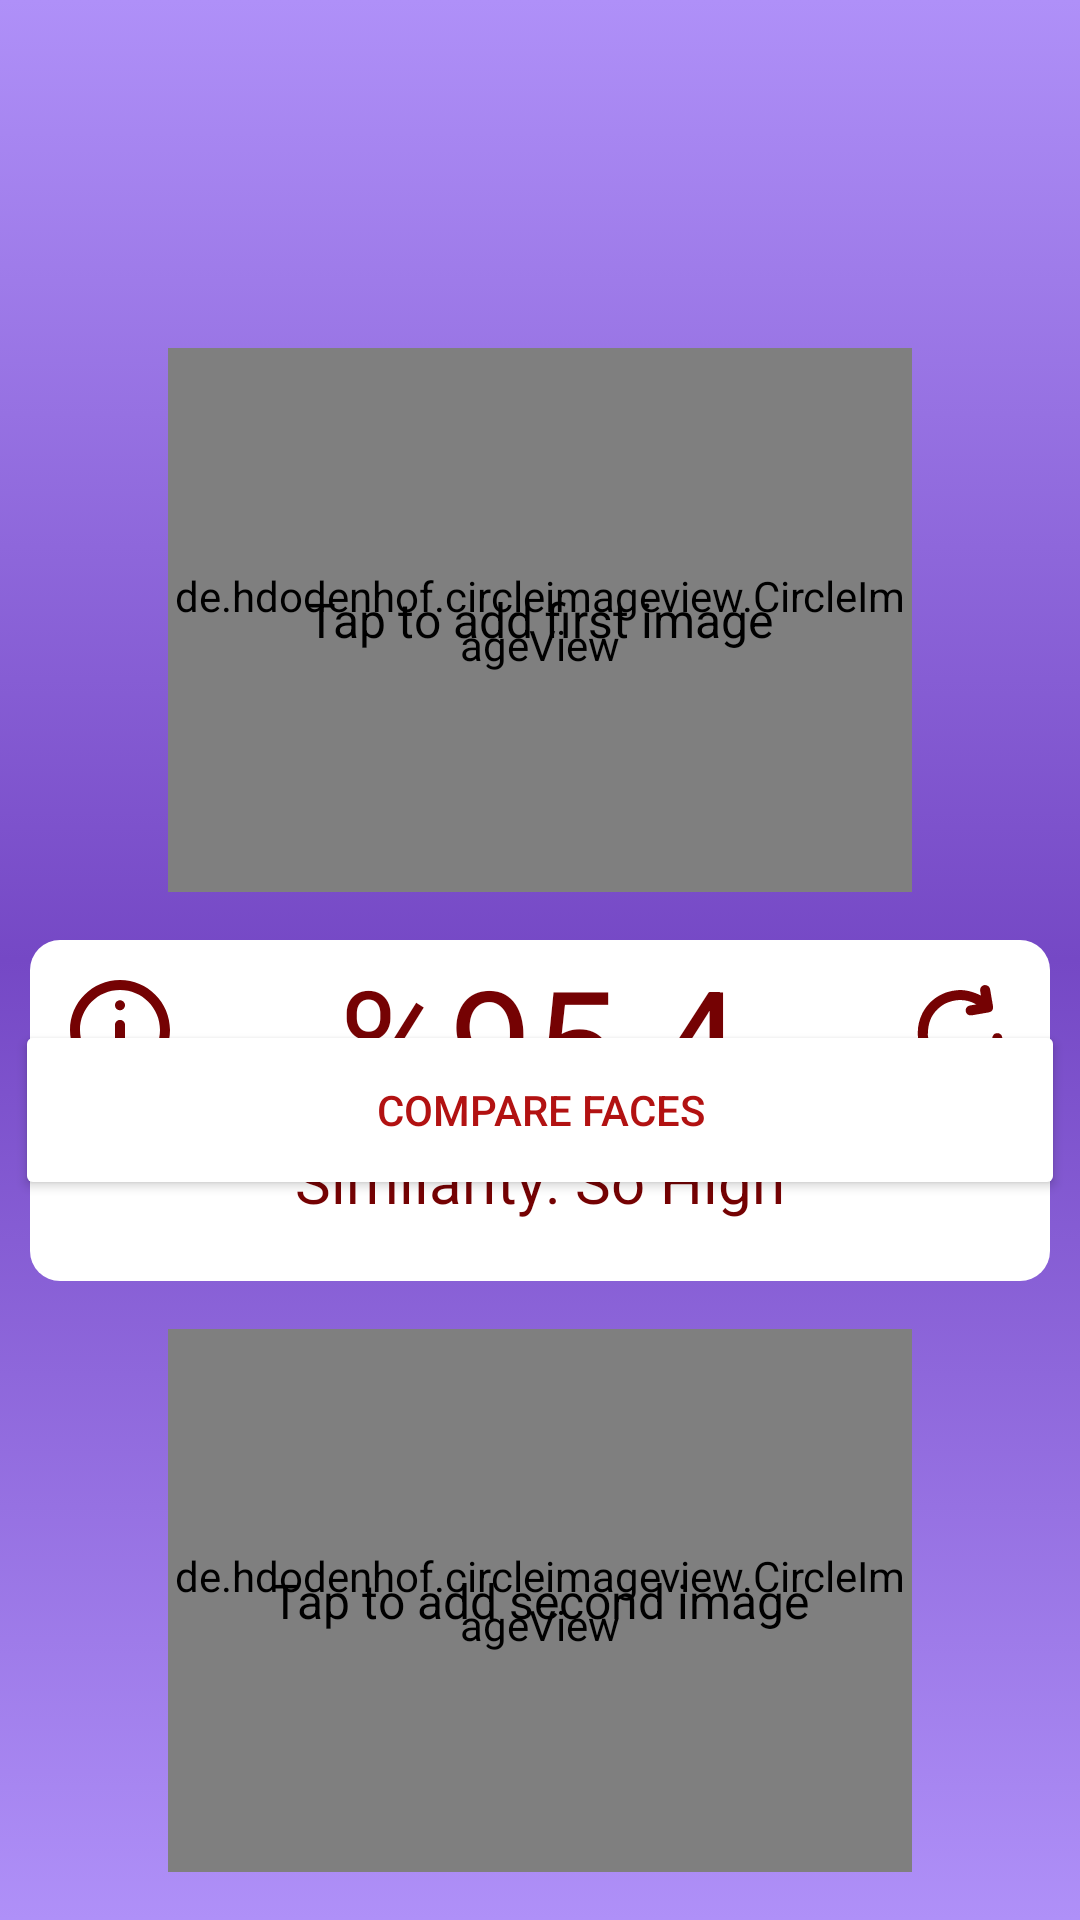

The Android layout XML behind this screen, and the referenced resources:
<!-- AndroidManifest.xml: application theme Theme.MiniAIFaceMatching -->
<!-- res/layout/activity_main.xml -->
<?xml version="1.0" encoding="utf-8"?>
<LinearLayout xmlns:android="http://schemas.android.com/apk/res/android"
    xmlns:app="http://schemas.android.com/apk/res-auto"
    xmlns:tools="http://schemas.android.com/tools"
    android:id="@+id/mainLayout"
    android:layout_width="match_parent"
    android:layout_height="match_parent"
    android:orientation="vertical"
    android:background="@drawable/grediant_background"
    android:fitsSystemWindows="true">

    <ImageView
        android:layout_width="match_parent"
        android:layout_height="50dp"
        android:layout_marginTop="50dp"
        android:layout_marginBottom="0dp"
        android:adjustViewBounds="true"
        android:cropToPadding="true"
        android:src="@drawable/company_name" />

    
    <FrameLayout
        android:layout_width="280dp"
        android:layout_height="280dp"
        android:layout_weight="1"
        android:layout_gravity="center"
        android:padding="@dimen/base_padding">

        
        <de.hdodenhof.circleimageview.CircleImageView
            android:id="@+id/circle_img1"
            android:layout_width="match_parent"
            android:layout_height="match_parent"
            android:background="@color/transparent"
            android:src="@drawable/user"
            app:civ_border_width="1dp"
            app:civ_border_color="@color/white"/>

        
        <ImageView
            android:id="@+id/gif_overlay_img1"
            android:layout_width="match_parent"
            android:layout_height="match_parent"
            android:scaleType="fitCenter" />
        <TextView
            android:id="@+id/tv_first_image_placeholder"
            android:layout_width="wrap_content"
            android:layout_height="wrap_content"
            android:layout_gravity="center"
            android:text="@string/firstImagePlaceholder"
            android:textSize="16dp"
            android:textColor="@android:color/black"/>
    </FrameLayout>

    
    <FrameLayout
        android:layout_width="match_parent"
        android:layout_height="wrap_content"
        android:layout_gravity="center"
        android:background="@color/transparent">
            <LinearLayout
                android:id="@+id/circular_progress_view"
                android:layout_width="match_parent"
                android:layout_height="match_parent"
                android:orientation="horizontal"
                android:layout_marginHorizontal="10dp"
                android:background="@drawable/white_background_radius">

                
                <ImageView
                    android:id="@+id/iv_result_info_img"
                    android:layout_width="40dp"
                    android:layout_height="40dp"
                    android:src="@drawable/info"
                    android:layout_marginTop="10dp"
                    android:layout_marginStart="10dp"
                    app:tint="@color/dark_red"/>

                
                <LinearLayout
                    android:layout_width="0dp"
                    android:layout_height="wrap_content"
                    android:layout_weight="1"
                    android:orientation="vertical">
                    <TextView
                     android:id="@+id/title_text"
                        android:layout_width="match_parent"
                        android:layout_height="wrap_content"
                        android:text="%95.4"
                        android:textSize="50sp"
                        android:textColor="@color/dark_red"
                        android:textFontWeight="@integer/material_motion_duration_long_1"
                        android:gravity="center" />
                    <TextView
                    android:id="@+id/detail_text"
                        android:layout_width="match_parent"
                        android:layout_height="wrap_content"
                        android:text="Similarity: So High"
                        android:textSize="20sp"
                        android:textColor="@color/dark_red"
                        android:gravity="center"
                        android:textFontWeight="@integer/material_motion_duration_long_1"
                        android:layout_marginBottom="20dp"/>
                </LinearLayout>
                <ImageView
                    android:id="@+id/iv_result_refresh_img"
                    android:layout_width="40dp"
                    android:layout_height="40dp"
                    android:src="@drawable/refresh"
                    android:layout_marginTop="10dp"
                    android:layout_marginEnd="10dp"
                    app:tint="@color/dark_red"/>

            </LinearLayout>
        <Button
            android:id="@+id/btn_compare_faces"
            android:layout_width="350dp"
            android:layout_height="60dp"
            android:layout_gravity="center"
            android:backgroundTint="@android:color/white"
            android:text="@string/compare_face"
            android:textColor="@color/primary"
            android:textSize="14dp"
            android:theme="@style/Button.White"
            app:layout_constraintTop_toBottomOf="@id/circle_img1" />
    </FrameLayout>

    
    <FrameLayout
        android:layout_width="280dp"
        android:layout_height="280dp"
        android:layout_weight="1"
        android:layout_gravity="center"
        android:padding="@dimen/base_padding">

        
        <de.hdodenhof.circleimageview.CircleImageView
            android:id="@+id/circle_img2"
            android:layout_width="match_parent"
            android:layout_height="match_parent"
            android:background="@color/transparent"
            android:src="@drawable/user"
            app:civ_border_width="1dp"
            app:civ_border_color="@color/white"/>

        
        <ImageView
            android:id="@+id/gif_overlay_img2"
            android:layout_width="match_parent"
            android:layout_height="match_parent"
            android:scaleType="fitCenter" />
        <TextView
            android:id="@+id/tv_second_image_placeholder"
            android:layout_width="wrap_content"
            android:layout_height="wrap_content"
            android:layout_gravity="center"
            android:text="@string/secondImagePlaceholder"
            android:textSize="16dp"
            android:textColor="@android:color/black"/>
    </FrameLayout>

</LinearLayout>
<!-- resources referenced by this layout -->
<resources>
  <color name="dark_red">#750203</color>
  <color name="primary">#b21212</color>
  <color name="transparent">#00FFFFFF</color>
  <color name="white">#FFFFFFFF</color>
  <dimen name="base_padding">16dp</dimen>
  <!-- drawable grediant_background (drawable) -->
  <?xml version="1.0" encoding="utf-8"?>
  <selector xmlns:android="http://schemas.android.com/apk/res/android">
  <item>
      <shape>
          <gradient
              android:angle="210"
              android:startColor="#AF90F8"
              android:centerColor="#7548C5"
              android:endColor="#AF90F8"
              android:type="linear"/>
      </shape>
  </item>
  </selector>
  <!-- drawable info (drawable) -->
  <vector xmlns:android="http://schemas.android.com/apk/res/android"
      android:width="24dp"
      android:height="24dp"
      android:viewportWidth="24"
      android:viewportHeight="24">
    <path
        android:pathData="M11,10.979C11,10.427 11.448,9.979 12,9.979C12.552,9.979 13,10.427 13,10.979V16.979C13,17.532 12.552,17.979 12,17.979C11.448,17.979 11,17.532 11,16.979V10.979Z"
        android:fillColor="@color/white"/>
    <path
        android:pathData="M12,6.051C11.448,6.051 11,6.499 11,7.051C11,7.603 11.448,8.051 12,8.051C12.552,8.051 13,7.603 13,7.051C13,6.499 12.552,6.051 12,6.051Z"
        android:fillColor="@color/white"/>
    <path
        android:pathData="M12,2C6.477,2 2,6.477 2,12C2,17.523 6.477,22 12,22C17.523,22 22,17.523 22,12C22,6.477 17.523,2 12,2ZM4,12C4,16.418 7.582,20 12,20C16.418,20 20,16.418 20,12C20,7.582 16.418,4 12,4C7.582,4 4,7.582 4,12Z"
        android:fillColor="@color/white"
        android:fillType="evenOdd"/>
  </vector>
  <!-- drawable refresh: vector/xml drawable (drawable, 4625 chars, omitted) -->
  <!-- drawable user: jpg bitmap (drawable, 32737 bytes) -->
  <!-- drawable white_background_radius (drawable) -->
  <shape xmlns:android="http://schemas.android.com/apk/res/android">
      <solid android:color="@color/white" />
      <corners android:radius="10dp" /> 
  </shape>
  <string name="compare_face">COMPARE FACES</string>
  <string name="firstImagePlaceholder">Tap to add first image</string>
  <string name="secondImagePlaceholder">Tap to add second image</string>
  <style name="Button.White" parent="Base.Theme.MiniAIFaceMatching">
          <item name="colorAccent">@android:color/white</item>
          <item name="cornerRadius">@null</item>
      </style>
  <style name="Theme.MiniAIFaceMatching" parent="Base.Theme.MiniAIFaceMatching" />
  <style name="Base.Theme.MiniAIFaceMatching" parent="Theme.Material3.DayNight.NoActionBar">
          
          <item name="android:windowTranslucentStatus">true</item>
          <item name="android:windowTranslucentNavigation">true</item>
      </style>
</resources>
